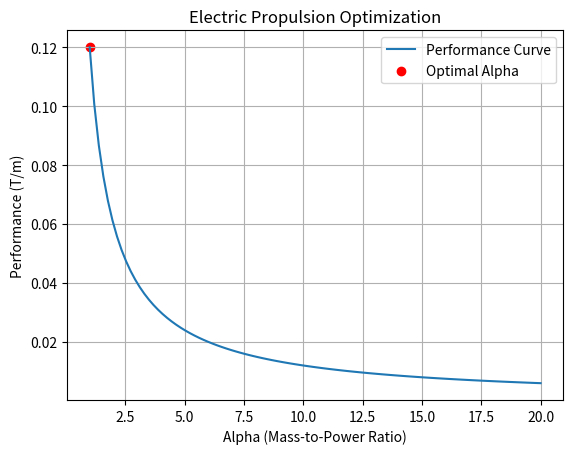

Source code (Python):
# electric_propulsion.py
import numpy as np
import matplotlib.pyplot as plt
from scipy.optimize import minimize_scalar


def thruster_performance(alpha, P_gen, eta, c):
    """
    Calculate the thrust and performance based on given parameters.
    """
    # Effective thrust for an electric propulsion system
    T = 2 * eta * P_gen / c
    # Measure of performance: Thrust-to-power ratio
    performance = T / alpha  # Maximizing T/m_plant = T / alpha
    return performance, T


def optimize_ep():
    """
    Optimize the Electric Propulsion (EP) system to maximize performance.
    """
    # System constants
    c = 50000  # Effective exhaust velocity (m/s), varies with Isp
    eta = 0.6  # Efficiency of thruster (60%)
    P_gen = 5000  # Power generated by the solar array (W)

    # Performance evaluation: Negative because we maximize
    def performance_function(alpha):
        performance, thrust = thruster_performance(alpha, P_gen, eta, c)
        return -performance  # Minimize negative performance to find the max

    # Optimize alpha (mass-to-power ratio): values range e.g., 1 to 20 kg/kW
    result = minimize_scalar(performance_function, bounds=(1, 20), method="bounded")

    # Extract the results
    optimal_alpha = result.x
    optimal_performance, optimal_thrust = thruster_performance(optimal_alpha, P_gen, eta, c)

    # Output results
    print(f"Optimal Mass-to-Power Ratio (Alpha): {optimal_alpha:.4f} kg/kW")
    print(f"Optimal Thrust: {optimal_thrust:.4f} N")
    print(f"Optimal Performance (T/m_plant): {optimal_performance:.6f} N/kg")

    # Plot performance curve for alpha
    alphas = np.linspace(1, 20, 100)
    performances = [-performance_function(a) for a in alphas]

    plt.plot(alphas, performances, label="Performance Curve")
    plt.scatter(optimal_alpha, optimal_performance, color="red", label="Optimal Alpha")
    plt.title("Electric Propulsion Optimization")
    plt.xlabel("Alpha (Mass-to-Power Ratio)")
    plt.ylabel("Performance (T/m)")
    plt.legend()
    plt.grid()
    plt.show()


if __name__ == "__main__":
    print("Running Electric Propulsion (EP) Optimization...\n")
    optimize_ep()
